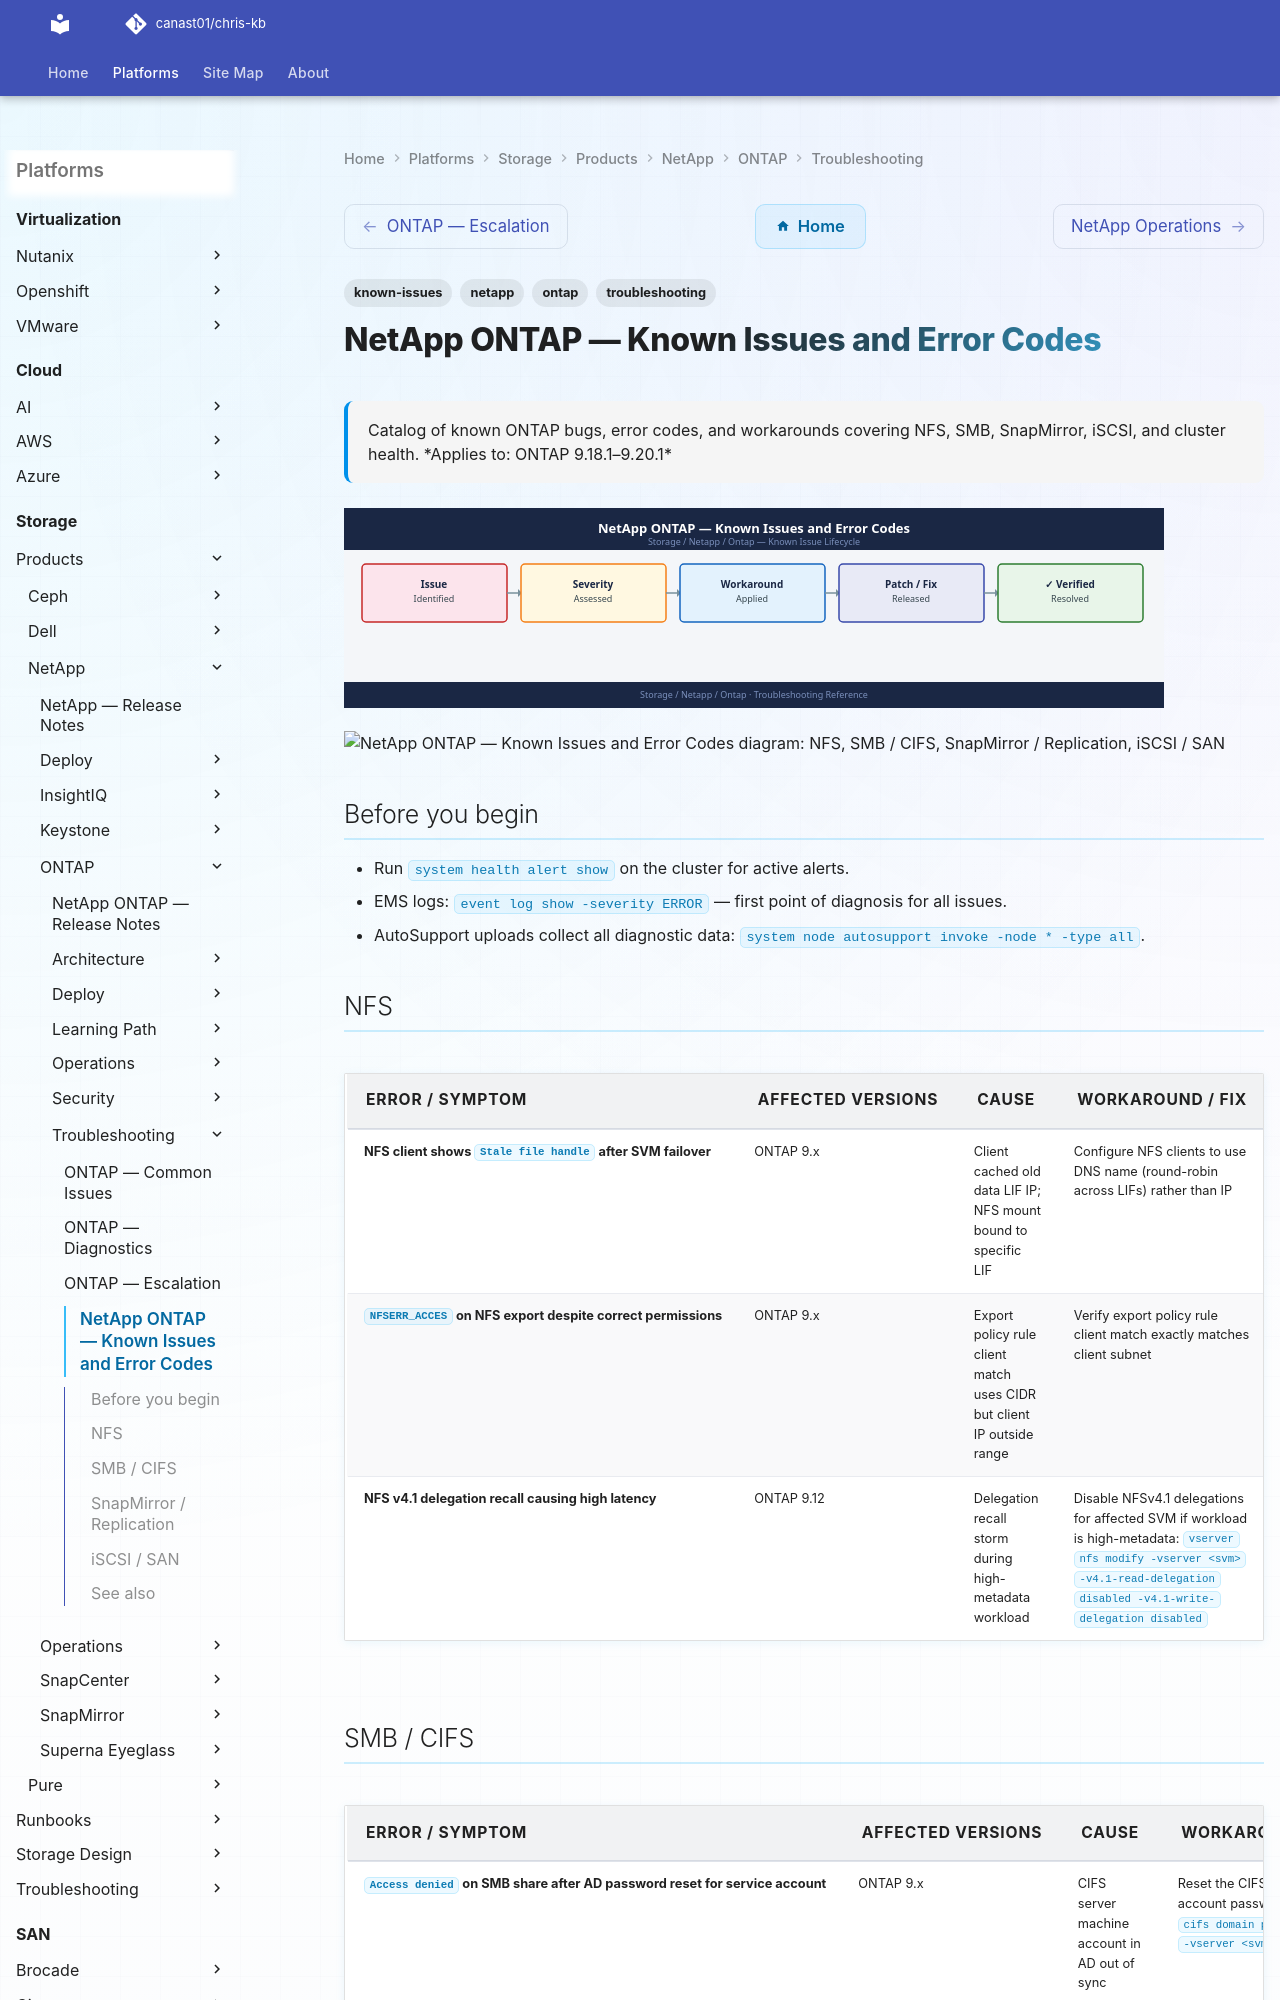

repository: canast01/chris-kb · page: storage/products/netapp/ontap/troubleshooting/known-issues/index.html · generator: mkdocs

---
tags:
  - troubleshooting
  - netapp
  - ontap
  - known-issues
description: "Catalog of known ONTAP bugs, error codes, and workarounds covering NFS, SMB, SnapMirror, iSCSI, and cluster health."
---
# NetApp ONTAP — Known Issues and Error Codes

<div class="kb-summary">
Catalog of known ONTAP bugs, error codes, and workarounds covering NFS, SMB, SnapMirror, iSCSI, and cluster health.

*Applies to: ONTAP 9.18.1–9.20.1*
</div>
![NetApp ONTAP — Known Issues and Error Codes](../../../../../assets/storage-netapp-ontap-troubleshooting-known-issues.svg)





```d2
direction: down

symptom: Identify Symptom {shape: diamond}
nfs: "NFS" {shape: rectangle}
smb_cifs: "SMB / CIFS" {shape: rectangle}
snapmirror_replication: "SnapMirror / Replication" {shape: rectangle}
iscsi_san: "iSCSI / SAN" {shape: rectangle}
resolution: Resolve or Escalate {shape: oval}

symptom -> nfs: investigate
symptom -> smb_cifs: investigate
symptom -> snapmirror_replication: investigate
symptom -> iscsi_san: investigate
nfs -> resolution
smb_cifs -> resolution
snapmirror_replication -> resolution
iscsi_san -> resolution
```

## Before you begin

- Run `system health alert show` on the cluster for active alerts.
- EMS logs: `event log show -severity ERROR` — first point of diagnosis for all issues.
- AutoSupport uploads collect all diagnostic data: `system node autosupport invoke -node * -type all`.
